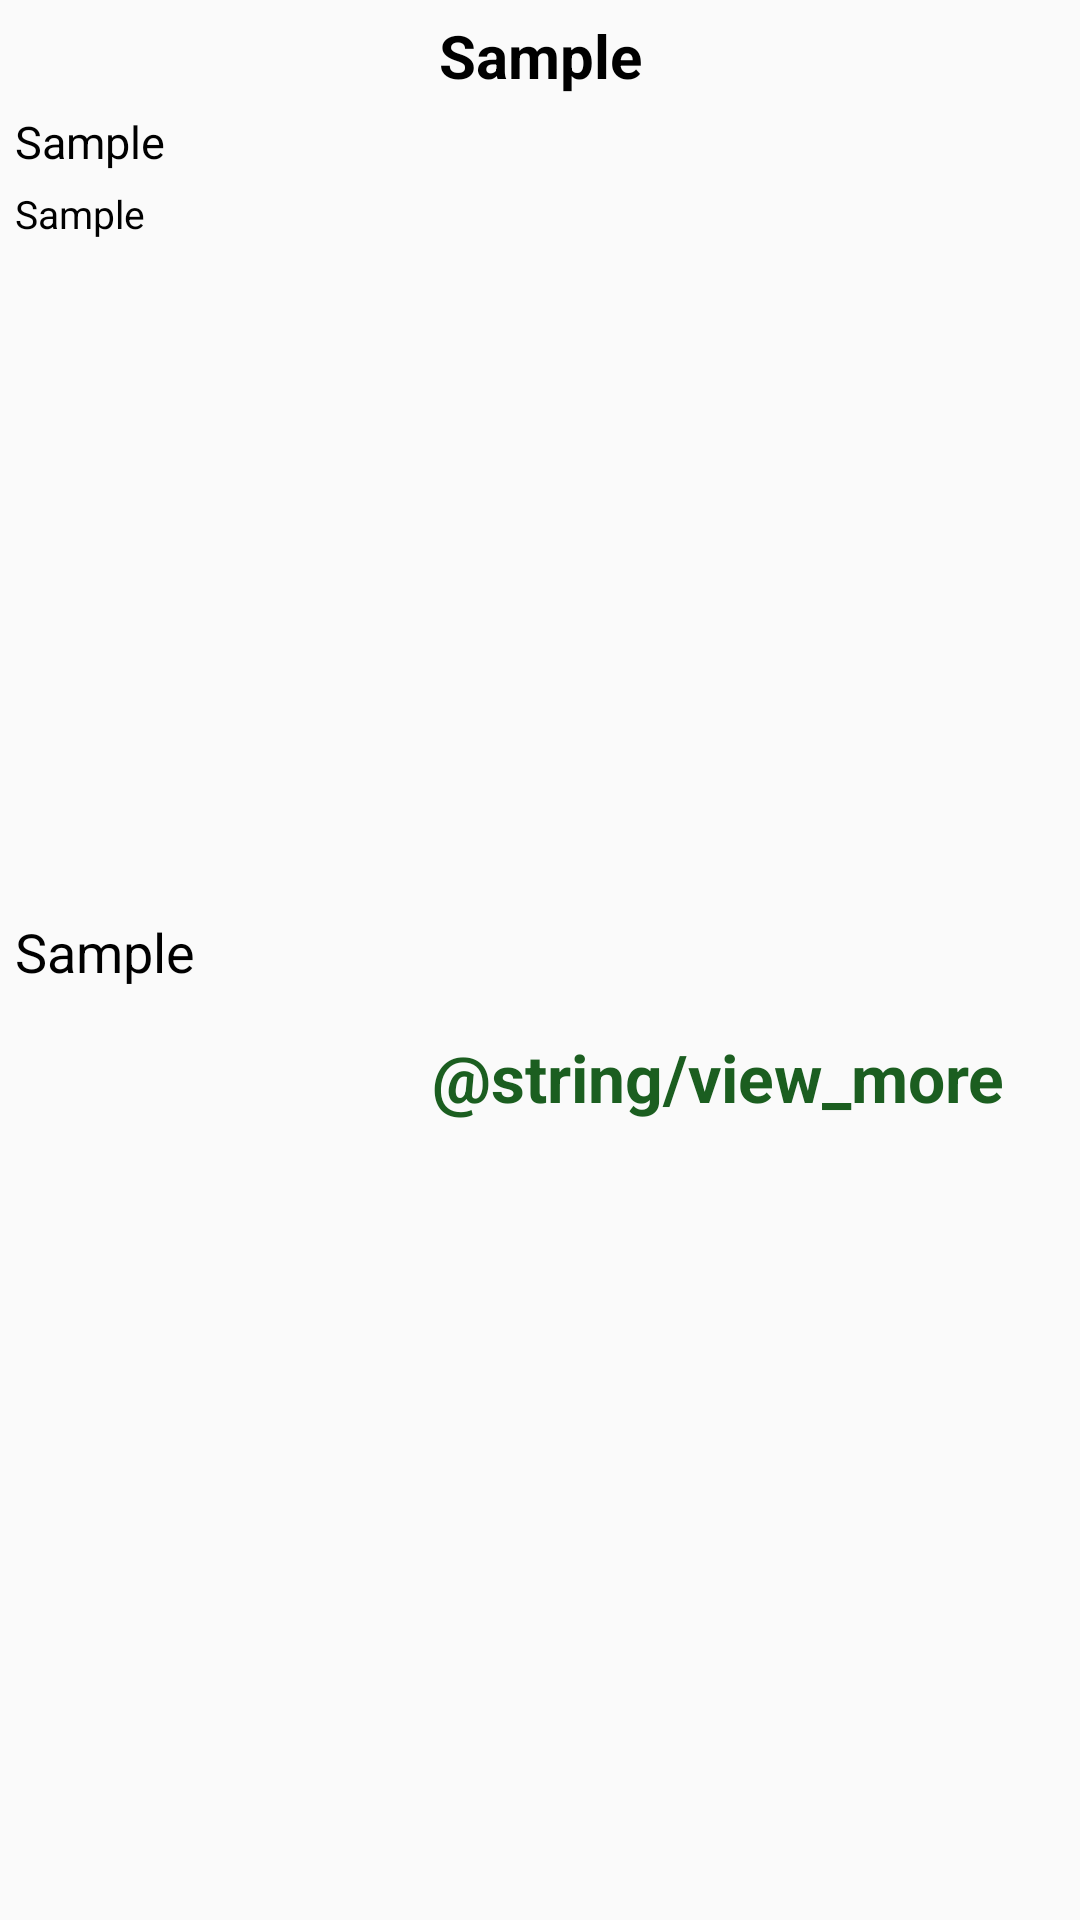

Produce the Android XML layout that renders to this screen, including the resource entries it uses.
<!-- AndroidManifest.xml: application theme AppTheme -->
<!-- res/layout/activity_details.xml -->
<?xml version="1.0" encoding="utf-8"?>
<LinearLayout xmlns:android="http://schemas.android.com/apk/res/android"
    xmlns:tools="http://schemas.android.com/tools"
    android:layout_width="match_parent"
    android:layout_height="match_parent"
    android:orientation="vertical"
    android:padding="5dp"
    tools:context=".activity.DetailsActivity">

    <ScrollView
        android:layout_width="match_parent"
        android:layout_height="match_parent">


        <LinearLayout
            android:layout_width="match_parent"
            android:layout_height="match_parent"
            android:orientation="vertical">


            <TextView
                android:id="@+id/titleTextView"
                android:layout_width="match_parent"
                android:layout_height="wrap_content"
                android:text="@string/sample"
                android:textAlignment="center"
                android:textColor="@color/black_color"
                android:textSize="20sp"
                android:textStyle="bold" />


            <TextView
                android:id="@+id/authorTextView"
                android:layout_width="match_parent"
                android:layout_height="wrap_content"
                android:layout_marginTop="5dp"
                android:text="@string/sample"
                android:textColor="@color/black_color"
                android:textSize="15sp"
                android:textStyle="normal" />

            <TextView
                android:id="@+id/timeTextView"
                android:layout_width="match_parent"
                android:layout_height="wrap_content"
                android:layout_marginTop="5dp"
                android:layout_marginBottom="15dp"
                android:text="@string/sample"
                android:textColor="@color/black_color"
                android:textSize="13sp"
                android:textStyle="normal" />


            <ImageView
                android:id="@+id/newsPhoto"
                android:layout_width="match_parent"
                android:layout_height="200dp"
                android:scaleType="fitXY"
                android:src="@drawable/newspaper" />


            <TextView
                android:id="@+id/detailsTextView"
                android:layout_width="match_parent"
                android:layout_height="wrap_content"
                android:layout_marginTop="10dp"
                android:layout_marginBottom="10dp"
                android:text="@string/sample"
                android:textColor="@color/black_color"
                android:textSize="18sp" />


            <TextView
                android:layout_width="wrap_content"
                android:layout_height="wrap_content"
                android:layout_gravity="right"
                android:layout_marginTop="5dp"
                android:layout_marginRight="20dp"
                android:onClick="viewMore"
                android:id="@+id/viewMore"
                android:text="@string/view_more"
                android:textColor="@color/green_color"
                android:textSize="22sp"
                android:textStyle="bold" />

        </LinearLayout>


    </ScrollView>


</LinearLayout>
<!-- resources referenced by this layout -->
<resources>
  <color name="black_color">#000000</color>
  <color name="green_color">#1B5E20</color>
  <string name="sample">Sample</string>
  <style name="AppTheme" parent="Theme.AppCompat.Light.DarkActionBar">
          
          <item name="colorPrimary">@color/colorPrimary</item>
          <item name="colorPrimaryDark">@color/colorPrimaryDark</item>
          <item name="colorAccent">@color/colorAccent</item>
      </style>
  <color name="colorPrimary">#6A1B9A</color>
  <color name="colorPrimaryDark">#4A148C</color>
  <color name="colorAccent">#D81B60</color>
</resources>
